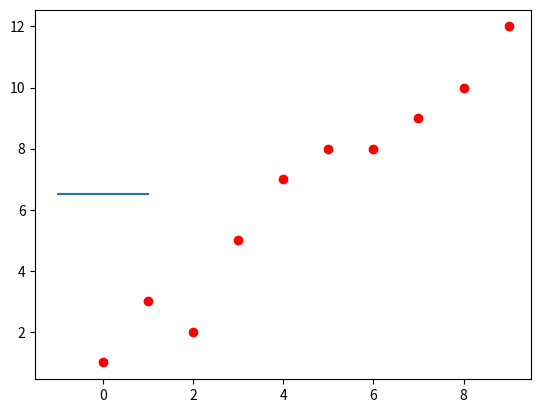

Source code (Python):
import matplotlib.pyplot as plt
import numpy as np

class linear:
	def __init__(self):
		
		x = np.array([0, 1, 2, 3, 4, 5, 6, 7, 8, 9])
		y = np.array([1, 3, 2, 5, 7, 8, 8, 9, 10, 12])
		n = 10
		    
		dl1 = 0
		dl0 = 0
		t0 = 0
		t1 = 0
		w = [0]*2
		a = 0.1
		
		
		while(1 == 1):
		    for i in range(0,n):
		        #dl1 += (((w[1]*x[i]) + w[0] - y[i])*2*x[i])
		        dl0 += ((w[1]*x[i]) + w[0] - y[i])*2
		        
		    dl0 = dl0/float(n)
		    dl1 = dl1/float(n)
		    
		    t0 = w[0] - (a*dl0)
		    t1 = w[1] - (a*dl1)
		    
		    if((w[0] == t0) and (w[1] == t1)):
		        break
		    else:
		        w[0] = t0
		        w[1] = t1
		   
		plt.plot(x,y,'ro')
		p = np.linspace(-1,1,100)
		plt.plot(p,t1*p + t0)
		plt.show()

if __name__ == '__main__':
	linear()
